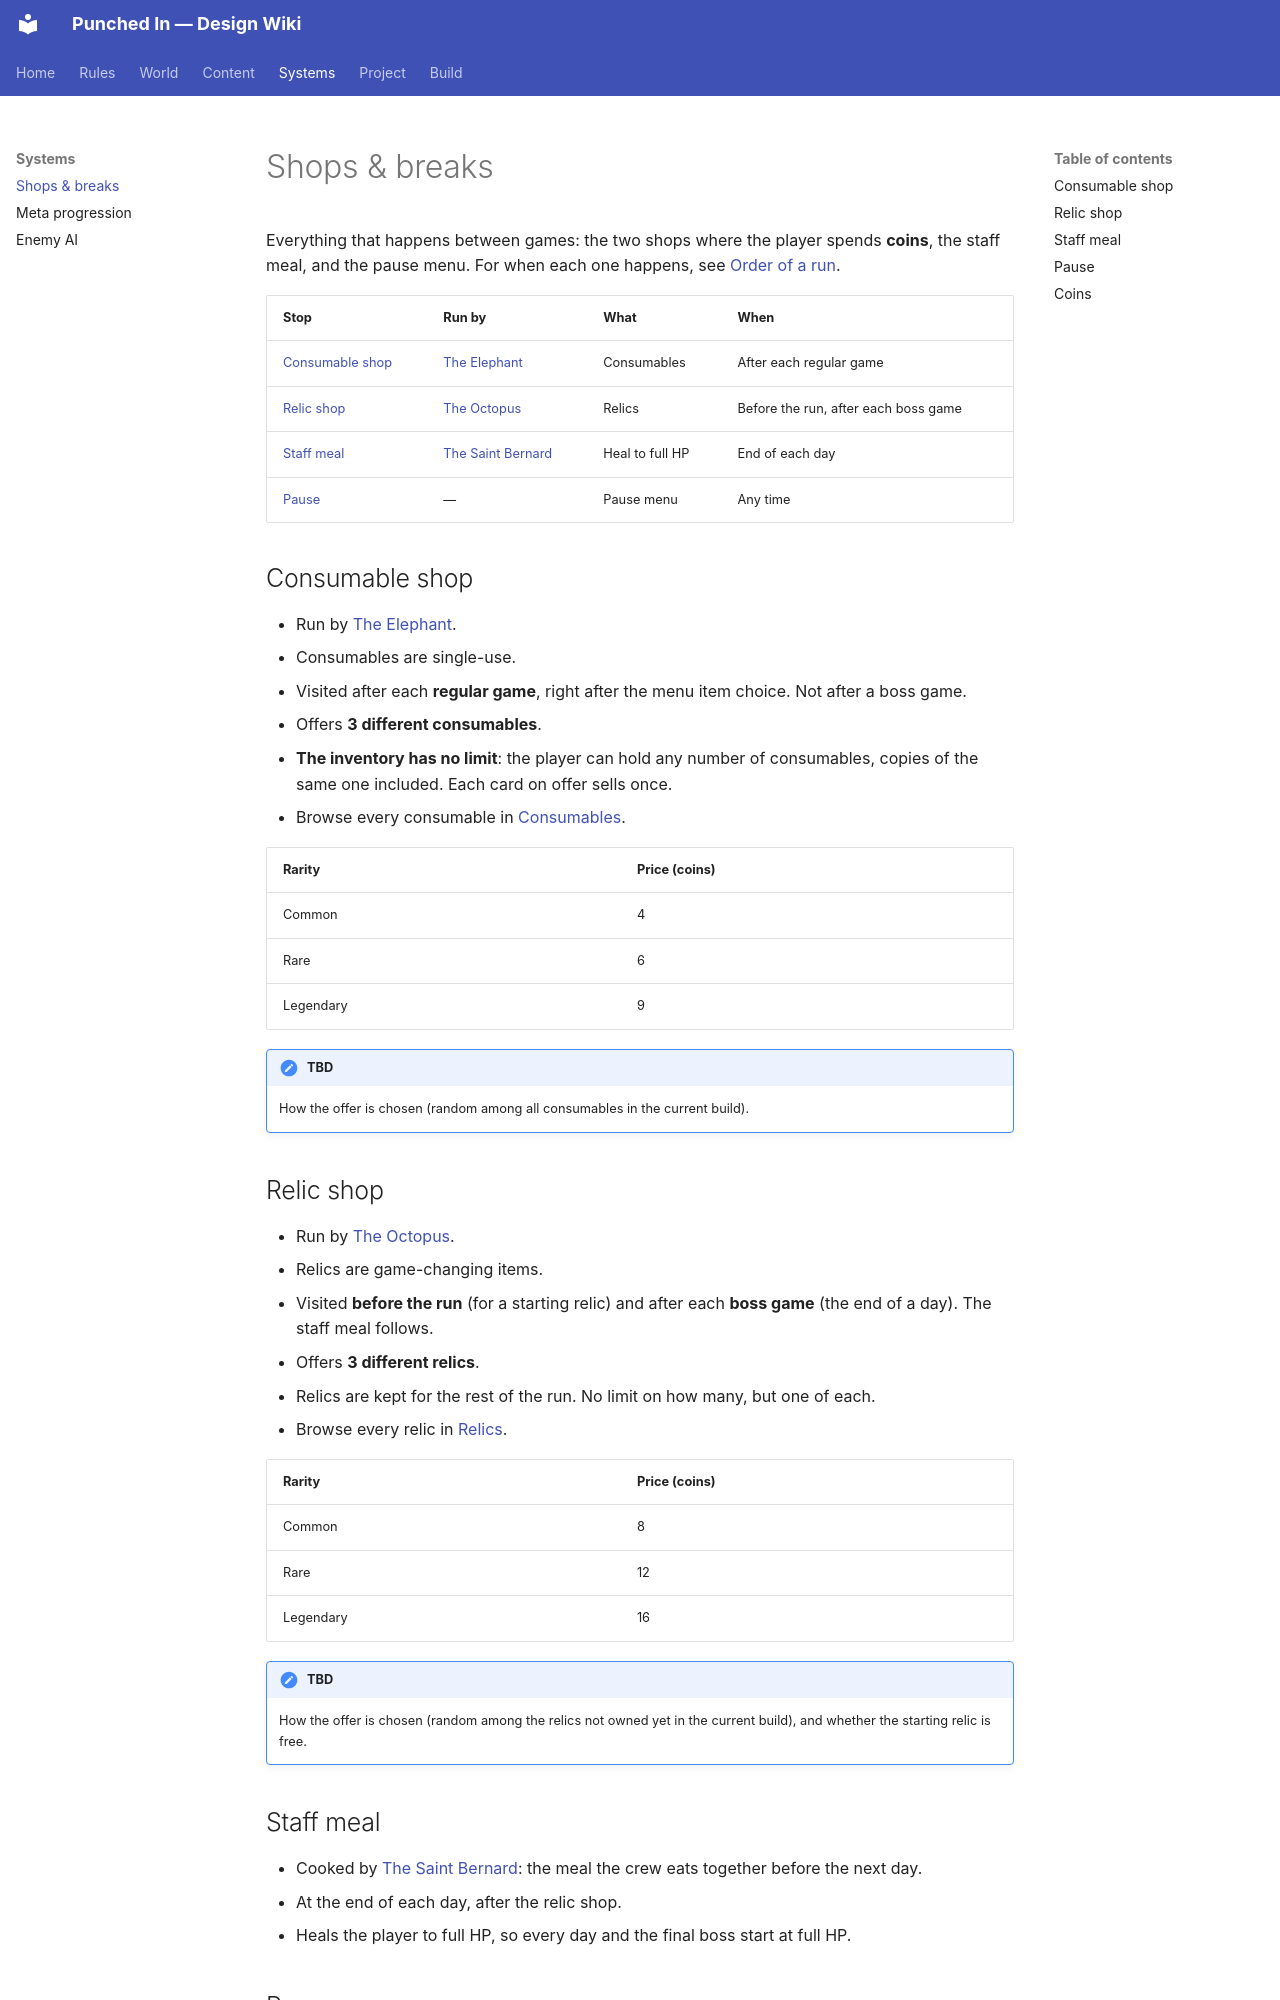

repository: ZGaillard/punched-in-wiki · page: shops/index.html · generator: mkdocs

# Shops & breaks

Everything that happens between games: the two shops where the player spends
**coins**, the staff meal, and the pause menu. For when each
one happens, see [Order of a run](rules/run-structure.md#order-of-a-run).

| Stop | Run by | What | When |
|------|--------|------|------|
| [Consumable shop](#consumable-shop) | [The Elephant](characters/the-elephant.md) | Consumables | After each regular game |
| [Relic shop](#relic-shop) | [The Octopus](characters/the-octopus.md) | Relics | Before the run, after each boss game |
| [Staff meal](#staff-meal) | [The Saint Bernard](characters/the-saint-bernard.md) | Heal to full HP | End of each day |
| [Pause](#pause) | — | Pause menu | Any time |

## Consumable shop

- Run by [The Elephant](characters/the-elephant.md).
- Consumables are single-use.
- Visited after each **regular game**, right after the menu item choice. Not after
  a boss game.
- Offers **3 different consumables**.
- **The inventory has no limit**: the player can hold any number of consumables,
  copies of the same one included. Each card on offer sells once.
- Browse every consumable in [Consumables](consumables/index.md).

| Rarity    | Price (coins) |
|-----------|--------------|
| Common    | 4            |
| Rare      | 6            |
| Legendary | 9            |

!!! note "TBD"
    How the offer is chosen (random among all consumables in the current
    build).

## Relic shop

- Run by [The Octopus](characters/the-octopus.md).
- Relics are game-changing items.
- Visited **before the run** (for a starting relic) and after each **boss game**
  (the end of a day). The staff meal follows.
- Offers **3 different relics**.
- Relics are kept for the rest of the run. No limit on how many, but one of
  each.
- Browse every relic in [Relics](relics/index.md).

| Rarity    | Price (coins) |
|-----------|--------------|
| Common    | 8            |
| Rare      | 12           |
| Legendary | 16           |

!!! note "TBD"
    How the offer is chosen (random among the relics not owned yet in the
    current build), and whether the starting relic is free.

## Staff meal

- Cooked by [The Saint Bernard](characters/the-saint-bernard.md): the meal
  the crew eats together before the next day.
- At the end of each day, after the relic shop.
- Heals the player to full HP, so every day and the final boss start at full
  HP.
